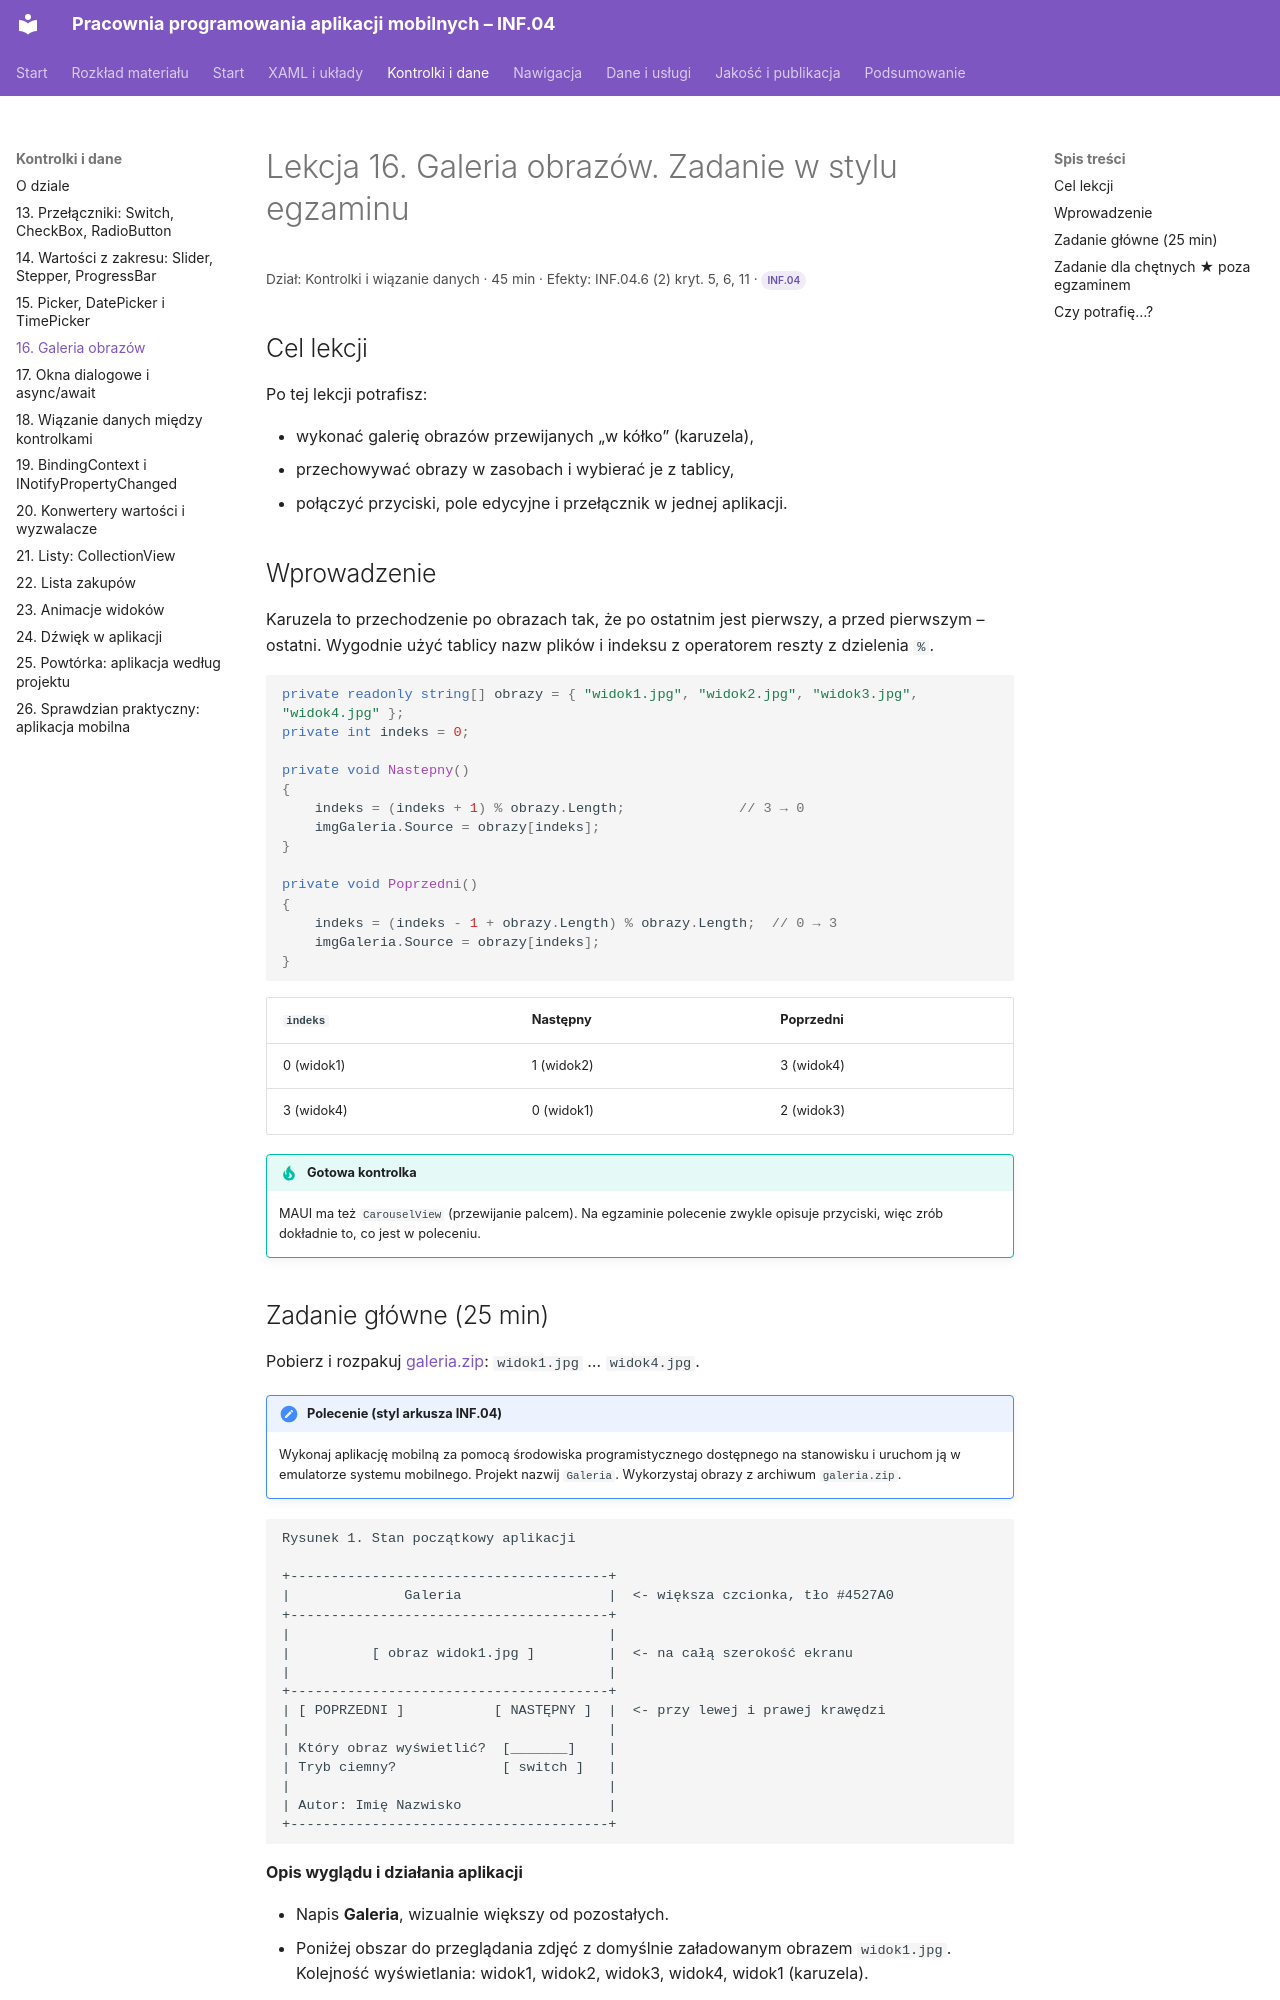

repository: belferIT/pracownia-programowania-aplikacji-mobilnych · page: kontrolki/lekcja-16/index.html · generator: mkdocs

# Lekcja 16. Galeria obrazów. Zadanie w stylu egzaminu

<p class="lekcja-meta">Dział: Kontrolki i wiązanie danych · 45 min · Efekty: INF.04.6 (2) kryt. 5, 6, 11 · <span class="zakres zakres-p">INF.04</span></p>

## Cel lekcji

Po tej lekcji potrafisz:

- wykonać galerię obrazów przewijanych „w kółko” (karuzela),
- przechowywać obrazy w zasobach i wybierać je z tablicy,
- połączyć przyciski, pole edycyjne i przełącznik w jednej aplikacji.

## Wprowadzenie

Karuzela to przechodzenie po obrazach tak, że po ostatnim jest pierwszy, a przed pierwszym – ostatni. Wygodnie użyć tablicy nazw plików i indeksu z operatorem reszty z dzielenia `%`.

```csharp
private readonly string[] obrazy = { "widok1.jpg", "widok2.jpg", "widok3.jpg", "widok4.jpg" };
private int indeks = 0;

private void Nastepny()
{
    indeks = (indeks + 1) % obrazy.Length;              // 3 → 0
    imgGaleria.Source = obrazy[indeks];
}

private void Poprzedni()
{
    indeks = (indeks - 1 + obrazy.Length) % obrazy.Length;  // 0 → 3
    imgGaleria.Source = obrazy[indeks];
}
```

| `indeks` | Następny | Poprzedni |
|---|---|---|
| 0 (widok1) | 1 (widok2) | 3 (widok4) |
| 3 (widok4) | 0 (widok1) | 2 (widok3) |

!!! tip "Gotowa kontrolka"
    MAUI ma też `CarouselView` (przewijanie palcem). Na egzaminie polecenie zwykle opisuje przyciski, więc zrób dokładnie to, co jest w poleceniu.
